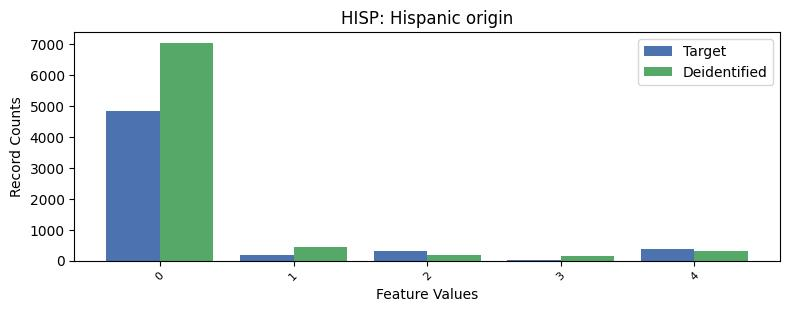

Values plotted in this chart, from the file beside it:
, HISP, count_target, count_deidentified
0, 0, 4823, 7042
1, 4, 382, 308
2, 2, 298, 168
3, 1, 188, 431
4, 3, 21, 139
